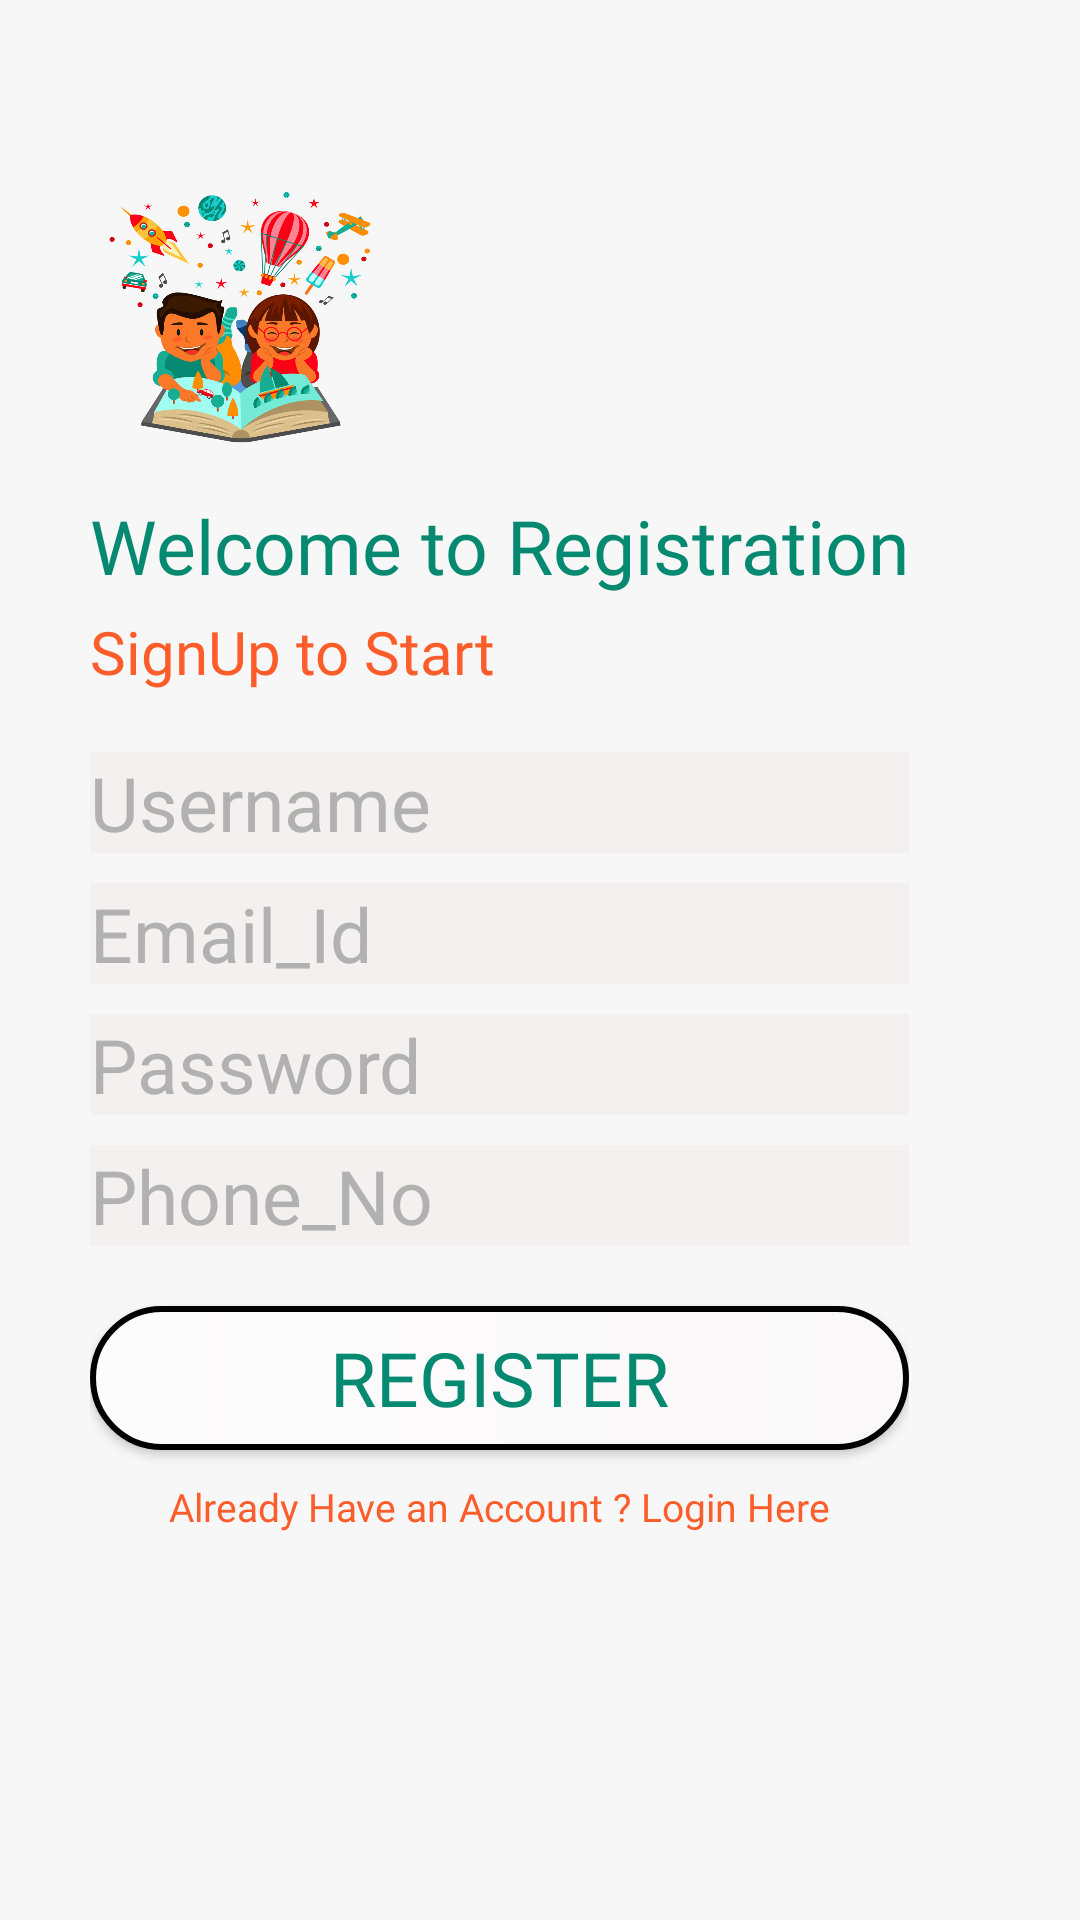

Android layout source for this screen:
<!-- AndroidManifest.xml: application theme AppTheme -->
<!-- res/layout/activity_register.xml -->
<?xml version="1.0" encoding="utf-8"?>
<RelativeLayout xmlns:android="http://schemas.android.com/apk/res/android"
    xmlns:app="http://schemas.android.com/apk/res-auto"
    xmlns:tools="http://schemas.android.com/tools"
    android:layout_width="match_parent"
    android:background="#f7f7f7"
    android:layout_height="match_parent"
    android:padding="30dp"
    tools:context=".Activities.RegisterActivity">
    <LinearLayout
        android:layout_width="wrap_content"
        android:layout_height="wrap_content"
        android:orientation="vertical"
        >
        <ImageView
            android:layout_width="100dp"
            android:layout_height="100dp"
            android:layout_marginTop="30dp"
            android:background="@drawable/splah"
            android:id="@+id/image"
            />
        <TextView
            android:layout_width="wrap_content"
            android:layout_height="wrap_content"
            android:textSize="25sp"
            android:layout_marginTop="5dp"
            android:text="Welcome to Registration"
            android:fontFamily="@font/aclonica"
            android:textColor="#058971"
            android:id="@+id/text1"/>
        <TextView
            android:layout_width="wrap_content"
            android:layout_height="wrap_content"
            android:textSize="20sp"
            android:layout_marginTop="5dp"
            android:text="SignUp to Start"
            android:fontFamily="@font/aclonica"
            android:textColor="#fd5d2b"
            android:id="@+id/text2"/>

        <LinearLayout
            android:layout_width="match_parent"
            android:layout_height="wrap_content"
            android:layout_marginTop="10dp"
            android:orientation="vertical"
            android:layout_marginBottom="15dp">
            <EditText
                android:id="@+id/userName"
                android:layout_marginTop="10dp"
                android:layout_width="match_parent"
                android:layout_height="wrap_content"
                android:background="#F4F0EF"
                android:hint="Username"
                android:textColorHint="#B1B1B1"
                android:textSize="25sp" />
            <EditText
                android:id="@+id/email"
                android:layout_width="match_parent"
                android:layout_height="wrap_content"
                android:background="#F4F0EF"
                android:layout_marginTop="10dp"
                android:hint="Email_Id"
                android:textColorHint="#B1B1B1"
                android:textSize="25sp" />
            <EditText
                android:layout_width="match_parent"
                android:layout_height="wrap_content"
                android:hint="Password"
                android:layout_marginTop="10dp"
                android:id="@+id/password"
                android:textSize="25sp"
                android:inputType="textPassword"
                android:background= "#F4F0EF"
                android:textColorHint="#B1B1B1"/>
            <EditText
                android:layout_width="match_parent"
                android:layout_height="wrap_content"
                android:hint="Phone_No"
                android:layout_marginTop="10dp"
                android:id="@+id/phone"
                android:textSize="25sp"
                android:background= "#F4F0EF"
                android:textColorHint="#B1B1B1"/>
            <Button
                android:layout_width="match_parent"
                android:layout_height="wrap_content"
                android:background="@drawable/a"
                android:layout_gravity="center"
                android:layout_marginTop="20dp"
                android:text="Register"
                android:id="@+id/register"
                android:fontFamily="@font/aclonica"
                android:textColor="#058971"
                android:textSize="25sp"/>
            <TextView
                android:layout_width="match_parent"
                android:layout_height="wrap_content"
                android:text="Already Have an Account ? Login Here"
                android:textSize="13sp"
                android:textAlignment="center"
                android:id="@+id/textLogin"
                android:fontFamily="@font/aclonica"
                android:layout_marginTop="10dp"
                android:textColor="#fd5d2b"/>


        </LinearLayout>

    </LinearLayout>

    <ProgressBar
        android:layout_width="wrap_content"
        android:layout_height="wrap_content"
        android:layout_gravity="center"
        android:layout_marginTop="10dp"
        android:visibility="gone"
        android:layout_centerInParent="true"
        android:id="@+id/progresbar"
        />
</RelativeLayout>
<!-- resources referenced by this layout -->
<resources>
  <!-- drawable a (drawable) -->
  <?xml version="1.0" encoding="utf-8"?>
  <shape xmlns:android="http://schemas.android.com/apk/res/android">
      <corners android:radius="70dp"/>
      <gradient
          android:endColor="#FAF8F8"
          android:startColor="#FDFCFD"/>
      <stroke android:width="2dp"
          />
  </shape>
  <!-- drawable splah: png bitmap (drawable, 479681 bytes) -->
  <style name="AppTheme" parent="Theme.AppCompat.Light.NoActionBar">
          
          <item name="colorPrimary">@color/colorPrimary</item>
          <item name="colorPrimaryDark">@color/colorPrimaryDark</item>
          <item name="colorAccent">@color/colorAccent</item>
      </style>
  <color name="colorPrimary">#6200EE</color>
  <color name="colorPrimaryDark">#3700B3</color>
  <color name="colorAccent">#3F51B5</color>
</resources>
